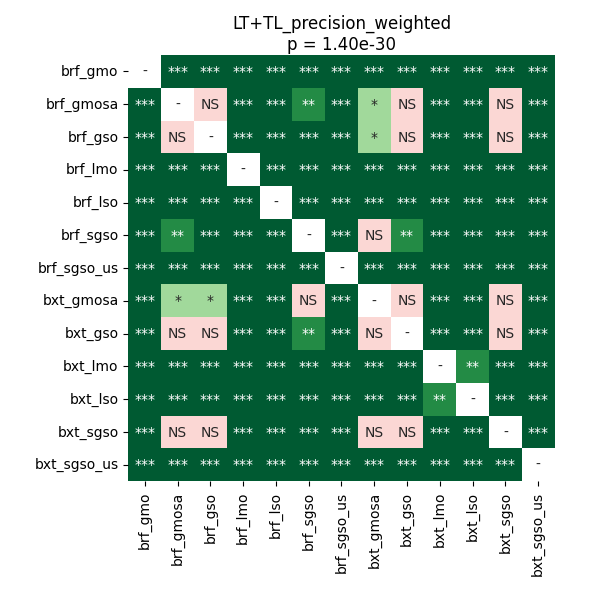

The data file committed next to this chart (first rows):
	brf_gmo	brf_gmosa	brf_gso	brf_lmo	brf_lso	brf_sgso	brf_sgso_us	bxt_gmosa	bxt_gso	bxt_lmo	bxt_lso	bxt_sgso	bxt_sgso_us
brf_gmo	1.0	4.034527277542373e-05	4.034527277542373e-05	4.034527277542373e-05	4.034527277542373e-05	4.034527277542373e-05	4.034527277542373e-05	4.034527277542373e-05	4.034527277542373e-05	4.034527277542373e-05	4.034527277542373e-05	4.034527277542373e-05	4.034527277542373e-05
brf_gmosa	4.034527277542373e-05	1.0	0.19	4.034527277542373e-05	4.034527277542373e-05	0.008882	4.034527277542373e-05	0.01753	1.0	4.034527277542373e-05	4.034527277542373e-05	0.3958	4.034527277542373e-05
brf_gso	4.034527277542373e-05	0.19	1.0	4.034527277542373e-05	4.034527277542373e-05	0.0001134	4.034527277542373e-05	0.01502	0.4823	7.678616431451613e-05	4.034527277542373e-05	0.247	4.034527277542373e-05
brf_lmo	4.034527277542373e-05	4.034527277542373e-05	4.034527277542373e-05	1.0	4.034527277542373e-05	4.034527277542373e-05	4.034527277542373e-05	4.034527277542373e-05	4.034527277542373e-05	4.034527277542373e-05	4.034527277542373e-05	4.034527277542373e-05	4.034527277542373e-05
brf_lso	4.034527277542373e-05	4.034527277542373e-05	4.034527277542373e-05	4.034527277542373e-05	1.0	4.034527277542373e-05	4.034527277542373e-05	4.034527277542373e-05	4.034527277542373e-05	4.034527277542373e-05	4.034527277542373e-05	4.034527277542373e-05	4.034527277542373e-05
brf_sgso	4.034527277542373e-05	0.008882	0.0001134	4.034527277542373e-05	4.034527277542373e-05	1.0	4.034527277542373e-05	0.7921	0.001984	7.678616431451613e-05	4.034527277542373e-05	0.0003719	4.034527277542373e-05
brf_sgso_us	4.034527277542373e-05	4.034527277542373e-05	4.034527277542373e-05	4.034527277542373e-05	4.034527277542373e-05	4.034527277542373e-05	1.0	4.034527277542373e-05	4.034527277542373e-05	4.034527277542373e-05	4.034527277542373e-05	4.034527277542373e-05	7.678616431451613e-05
bxt_gmosa	4.034527277542373e-05	0.01753	0.01502	4.034527277542373e-05	4.034527277542373e-05	0.7921	4.034527277542373e-05	1.0	0.0812	4.034527277542373e-05	4.034527277542373e-05	0.07287	4.034527277542373e-05
bxt_gso	4.034527277542373e-05	1.0	0.4823	4.034527277542373e-05	4.034527277542373e-05	0.001984	4.034527277542373e-05	0.0812	1.0	4.034527277542373e-05	4.034527277542373e-05	0.5421	4.034527277542373e-05
bxt_lmo	4.034527277542373e-05	4.034527277542373e-05	7.678616431451613e-05	4.034527277542373e-05	4.034527277542373e-05	7.678616431451613e-05	4.034527277542373e-05	4.034527277542373e-05	4.034527277542373e-05	1.0	0.001575	4.034527277542373e-05	4.034527277542373e-05
bxt_lso	4.034527277542373e-05	4.034527277542373e-05	4.034527277542373e-05	4.034527277542373e-05	4.034527277542373e-05	4.034527277542373e-05	4.034527277542373e-05	4.034527277542373e-05	4.034527277542373e-05	0.001575	1.0	4.034527277542373e-05	4.034527277542373e-05
bxt_sgso	4.034527277542373e-05	0.3958	0.247	4.034527277542373e-05	4.034527277542373e-05	0.0003719	4.034527277542373e-05	0.07287	0.5421	4.034527277542373e-05	4.034527277542373e-05	1.0	4.034527277542373e-05
bxt_sgso_us	4.034527277542373e-05	4.034527277542373e-05	4.034527277542373e-05	4.034527277542373e-05	4.034527277542373e-05	4.034527277542373e-05	7.678616431451613e-05	4.034527277542373e-05	4.034527277542373e-05	4.034527277542373e-05	4.034527277542373e-05	4.034527277542373e-05	1.0
